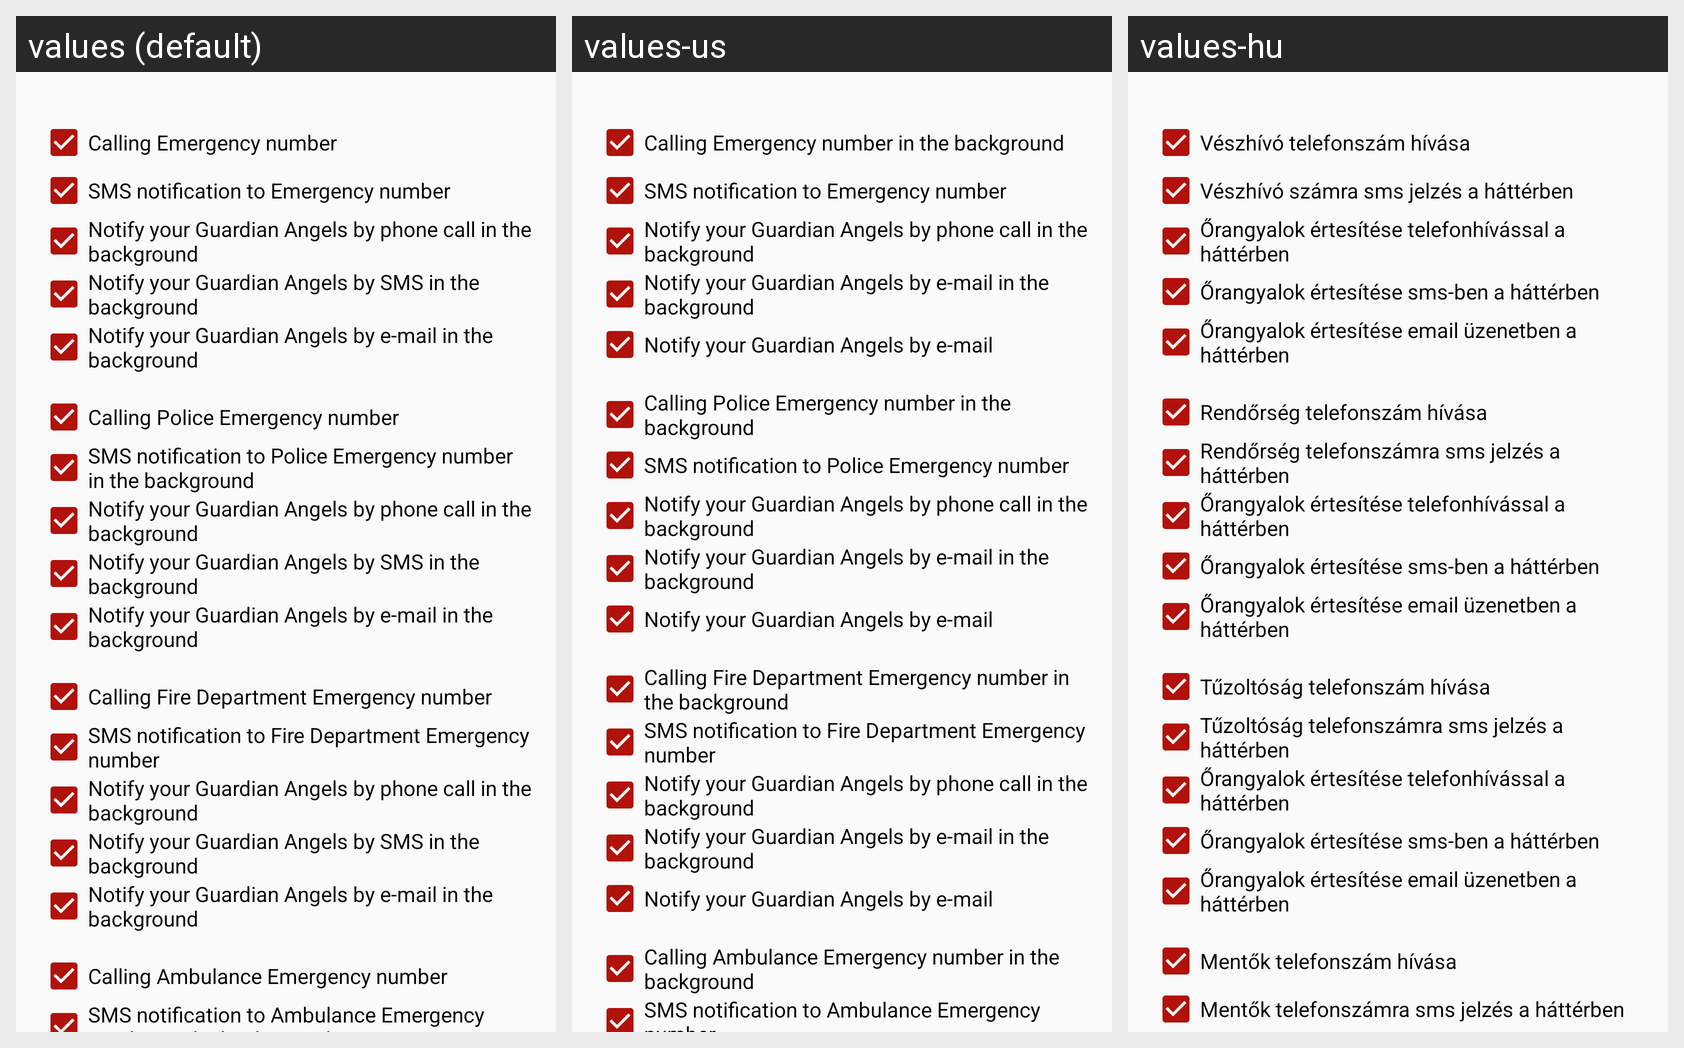

The Android screen above is rendered under several locales of the same app. Produce the string resources it draws, with the default and per-locale values.
Android screen res/layout/fragment_signal_setup.xml rendered under 3 locales, left to right: values (default), values-us, values-hu. Device: Nexus 5 (rendered at 1080×1920; each locale shown at half size, 540×960, under a caption strip naming it); theme AppTheme.
Strings drawn on this screen, with the default value and each locale's value (text and hints the layout hard-codes, and strings that could not be matched under every locale, appear in the picture but are not listed):

perm_sos_call
  values: Calling Emergency number
  values-us: Calling Emergency number in the background
  values-hu: Vészhívó telefonszám hívása

perm_sos_sms
  values: SMS notification to Emergency number
  values-us: SMS notification to Emergency number
  values-hu: Vészhívó számra sms jelzés a háttérben

perm_guardcall_title
  values: Notify your Guardian Angels by phone call in the background
  values-us: Notify your Guardian Angels by phone call in the background
  values-hu: Őrangyalok értesítése telefonhívással a háttérben

perm_guardsms_title
  values: Notify your Guardian Angels by SMS in the background
  values-us: Notify your Guardian Angels by e-mail in the background
  values-hu: Őrangyalok értesítése sms-ben a háttérben

perm_guardemail_title
  values: Notify your Guardian Angels by e-mail in the background
  values-us: Notify your Guardian Angels by e-mail
  values-hu: Őrangyalok értesítése email üzenetben a háttérben

perm_police_call
  values: Calling Police Emergency number
  values-us: Calling Police Emergency number in the background
  values-hu: Rendőrség telefonszám hívása

perm_police_sms
  values: SMS notification to Police Emergency number in the background
  values-us: SMS notification to Police Emergency number
  values-hu: Rendőrség telefonszámra sms jelzés a háttérben

perm_firedep_call
  values: Calling Fire Department Emergency number
  values-us: Calling Fire Department Emergency number in the background
  values-hu: Tűzoltóság telefonszám hívása

perm_firedep_sms
  values: SMS notification to Fire Department Emergency number
  values-us: SMS notification to Fire Department Emergency number
  values-hu: Tűzoltóság telefonszámra sms jelzés a háttérben

perm_amb_call
  values: Calling Ambulance Emergency number
  values-us: Calling Ambulance Emergency number in the background
  values-hu: Mentők telefonszám hívása

perm_amb_sms
  values: SMS notification to Ambulance Emergency number in the background
  values-us: SMS notification to Ambulance Emergency number
  values-hu: Mentők telefonszámra sms jelzés a háttérben
